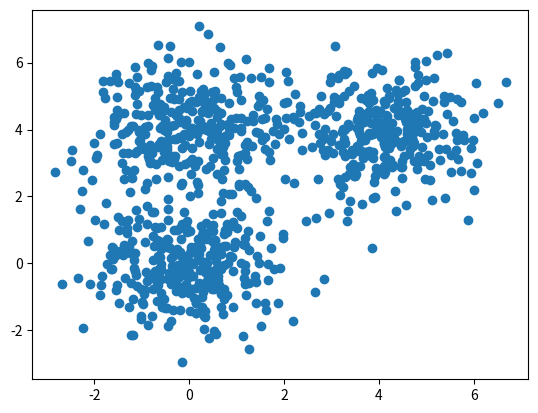

Recreate this plot in Python. (Note: this script raises an exception after producing the figure.)
# [redacted]
# [redacted]
import numpy as np
import matplotlib.pyplot as plt


def d(u, v):
    diff = u - v
    return diff.dot(diff)


def cost(X, R, M):
    cost = 0
    for k in xrange(len(M)):
        for n in xrange(len(X)):
            cost += R[n,k]*d(M[k], X[n])
    return cost


def plot_k_means(X, K, max_iter=20, beta=1.0):
    N, D = X.shape
    M = np.zeros((K, D))
    R = np.ones((N, K)) / K

    # initialize M to random
    for k in xrange(K):
        M[k] = X[np.random.choice(N)]

    grid_width = 5
    grid_height = max_iter / grid_width
    random_colors = np.random.random((K, 3))
    plt.figure()

    costs = np.zeros(max_iter)
    for i in xrange(max_iter):
        # moved the plot inside the for loop
        colors = R.dot(random_colors)
        plt.subplot(grid_width, grid_height, i+1)
        plt.scatter(X[:,0], X[:,1], c=colors)

        # step 1: determine assignments / resposibilities
        # is this inefficient?
        for k in xrange(K):
            for n in xrange(N):
                R[n,k] = np.exp(-beta*d(M[k], X[n])) / np.sum( np.exp(-beta*d(M[j], X[n])) for j in xrange(K) )

        # step 2: recalculate means
        for k in xrange(K):
            M[k] = R[:,k].dot(X) / R[:,k].sum()

        costs[i] = cost(X, R, M)
        if i > 0:
            if np.abs(costs[i] - costs[i-1]) < 10e-5:
                break
    plt.show()


def main():
    # assume 3 means
    D = 2 # so we can visualize it more easily
    s = 4 # separation so we can control how far apart the means are
    mu1 = np.array([0, 0])
    mu2 = np.array([s, s])
    mu3 = np.array([0, s])

    N = 900 # number of samples
    X = np.zeros((N, D))
    X[:300, :] = np.random.randn(300, D) + mu1
    X[300:600, :] = np.random.randn(300, D) + mu2
    X[600:, :] = np.random.randn(300, D) + mu3

    # what does it look like without clustering?
    plt.scatter(X[:,0], X[:,1])
    plt.show()

    K = 3 # luckily, we already know this
    plot_k_means(X, K)

    # K = 5 # what happens if we choose a "bad" K?
    # plot_k_means(X, K, max_iter=30)

    # K = 5 # what happens if we change beta?
    # plot_k_means(X, K, max_iter=30, beta=0.3)


if __name__ == '__main__':
    main()
